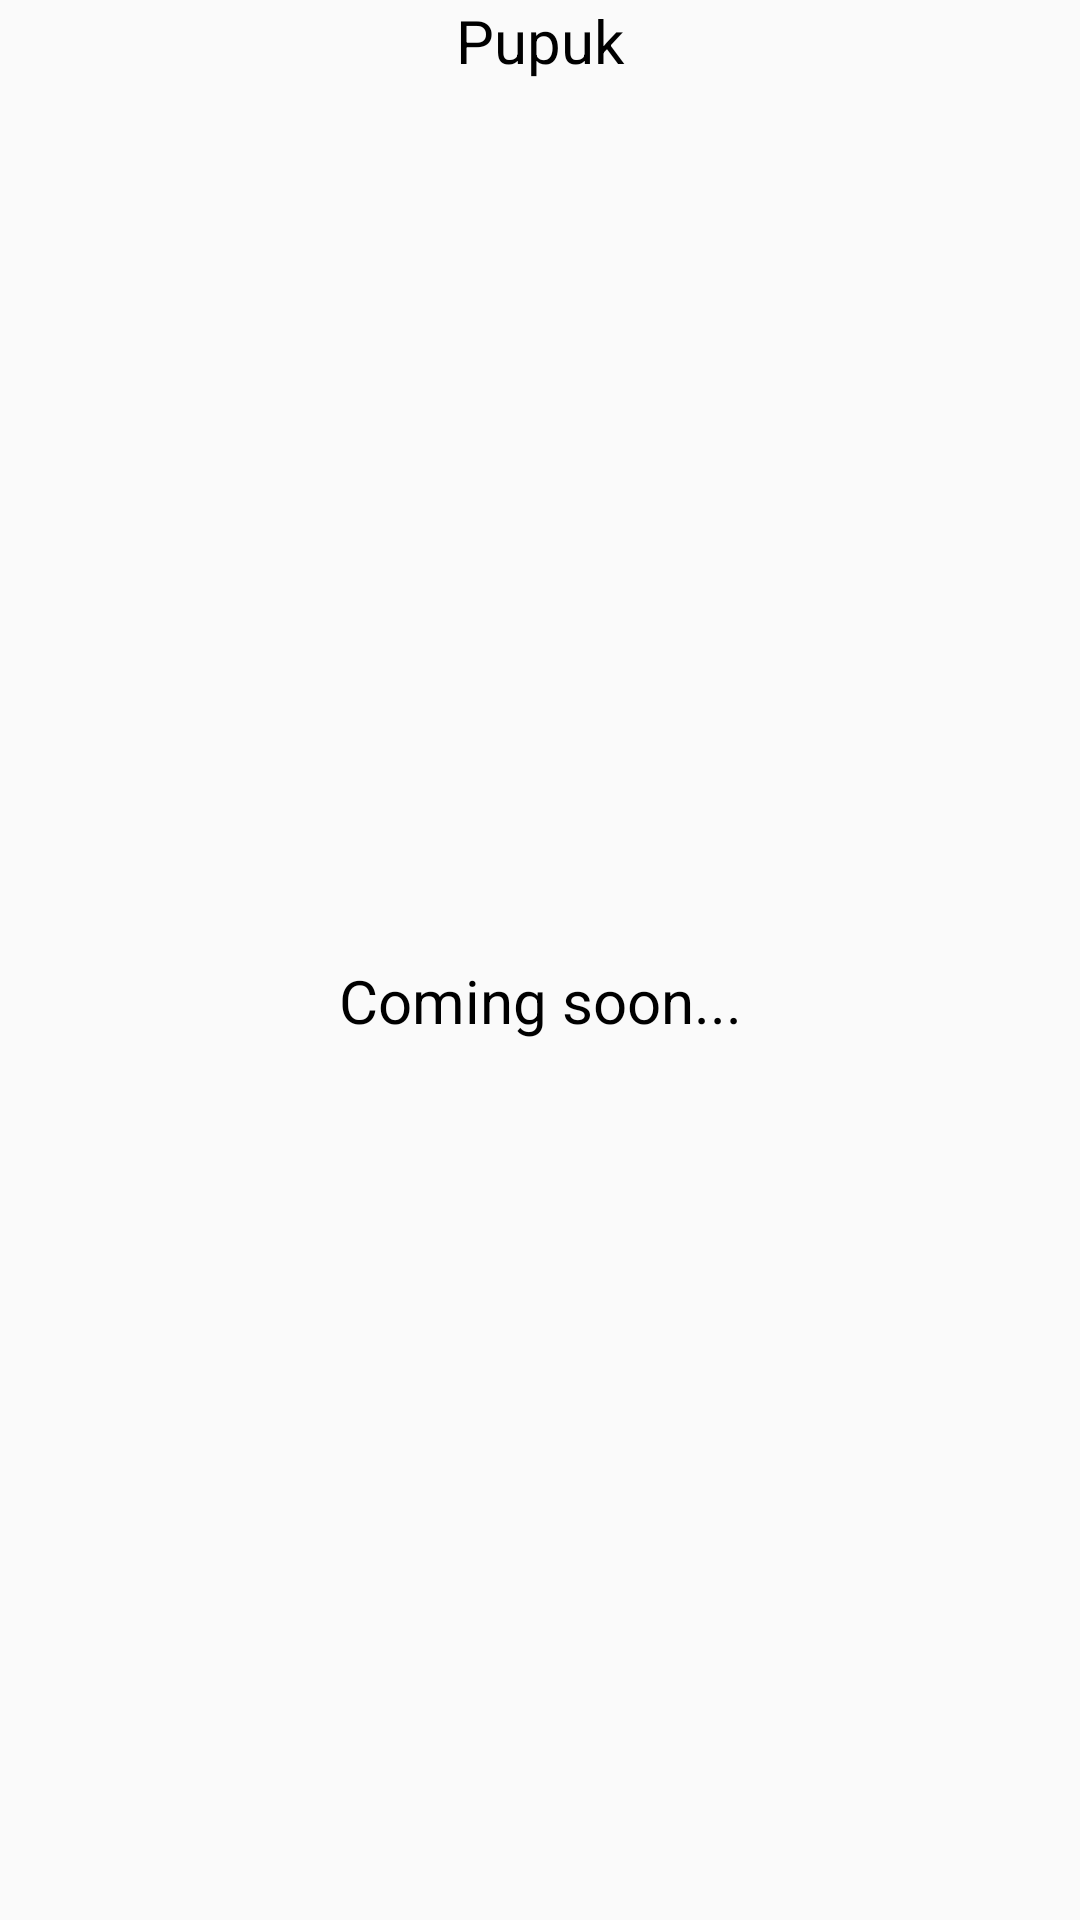

Android layout source for this screen:
<!-- AndroidManifest.xml: application theme Theme.WebGIS -->
<!-- res/layout/child_monitor_pupuk.xml -->
<?xml version="1.0" encoding="utf-8"?>
<RelativeLayout xmlns:android="http://schemas.android.com/apk/res/android"
    xmlns:app="http://schemas.android.com/apk/res-auto"
    xmlns:tools="http://schemas.android.com/tools"
    android:layout_width="match_parent"
    android:layout_height="match_parent"
    tools:context=".activity.ui.Monitor.ChildMonitorPupuk">

    <LinearLayout
        android:layout_width="match_parent"
        android:layout_height="match_parent"
        android:orientation="vertical">

        <TextView
            android:layout_width="match_parent"
            android:layout_height="wrap_content"
            android:text="@string/monitor_pupuk"
            android:textAlignment="center"
            android:textColor="@color/textColor"
            android:textSize="20sp"/>

        <TextView
            android:layout_width="match_parent"
            android:layout_height="match_parent"
            android:text="Coming soon..."
            android:textColor="@color/textColor"
            android:textAlignment="center"
            android:gravity="center"
            android:textSize="20sp"/>

    </LinearLayout>

</RelativeLayout>
<!-- resources referenced by this layout -->
<resources>
  <color name="textColor">#000000</color>
  <string name="monitor_pupuk">Pupuk</string>
  <style name="Theme.WebGIS" parent="Base.Theme.WebGIS" />
  <style name="Base.Theme.WebGIS" parent="Theme.AppCompat.DayNight.NoActionBar">
          
          
  
          <item name="android:textColorPrimary">@color/textColor</item>
          <item name="android:textColorSecondary">@color/textColor</item>
          <item name="android:colorAccent">@color/accent</item>
          <item name="colorAccent">@color/accent</item>
      </style>
  <color name="accent">#8cc741</color>
</resources>
